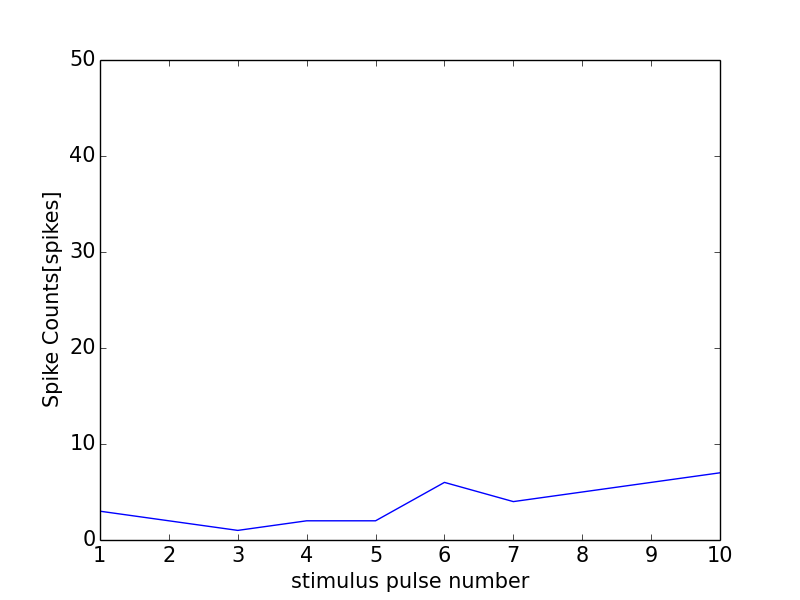

The table this chart was drawn from, first rows:
0, 0.0
0, 0
1, 3
2, 2
3, 1
4, 2
5, 2
6, 6
7, 4
8, 5
9, 6
10, 7
11, 0
